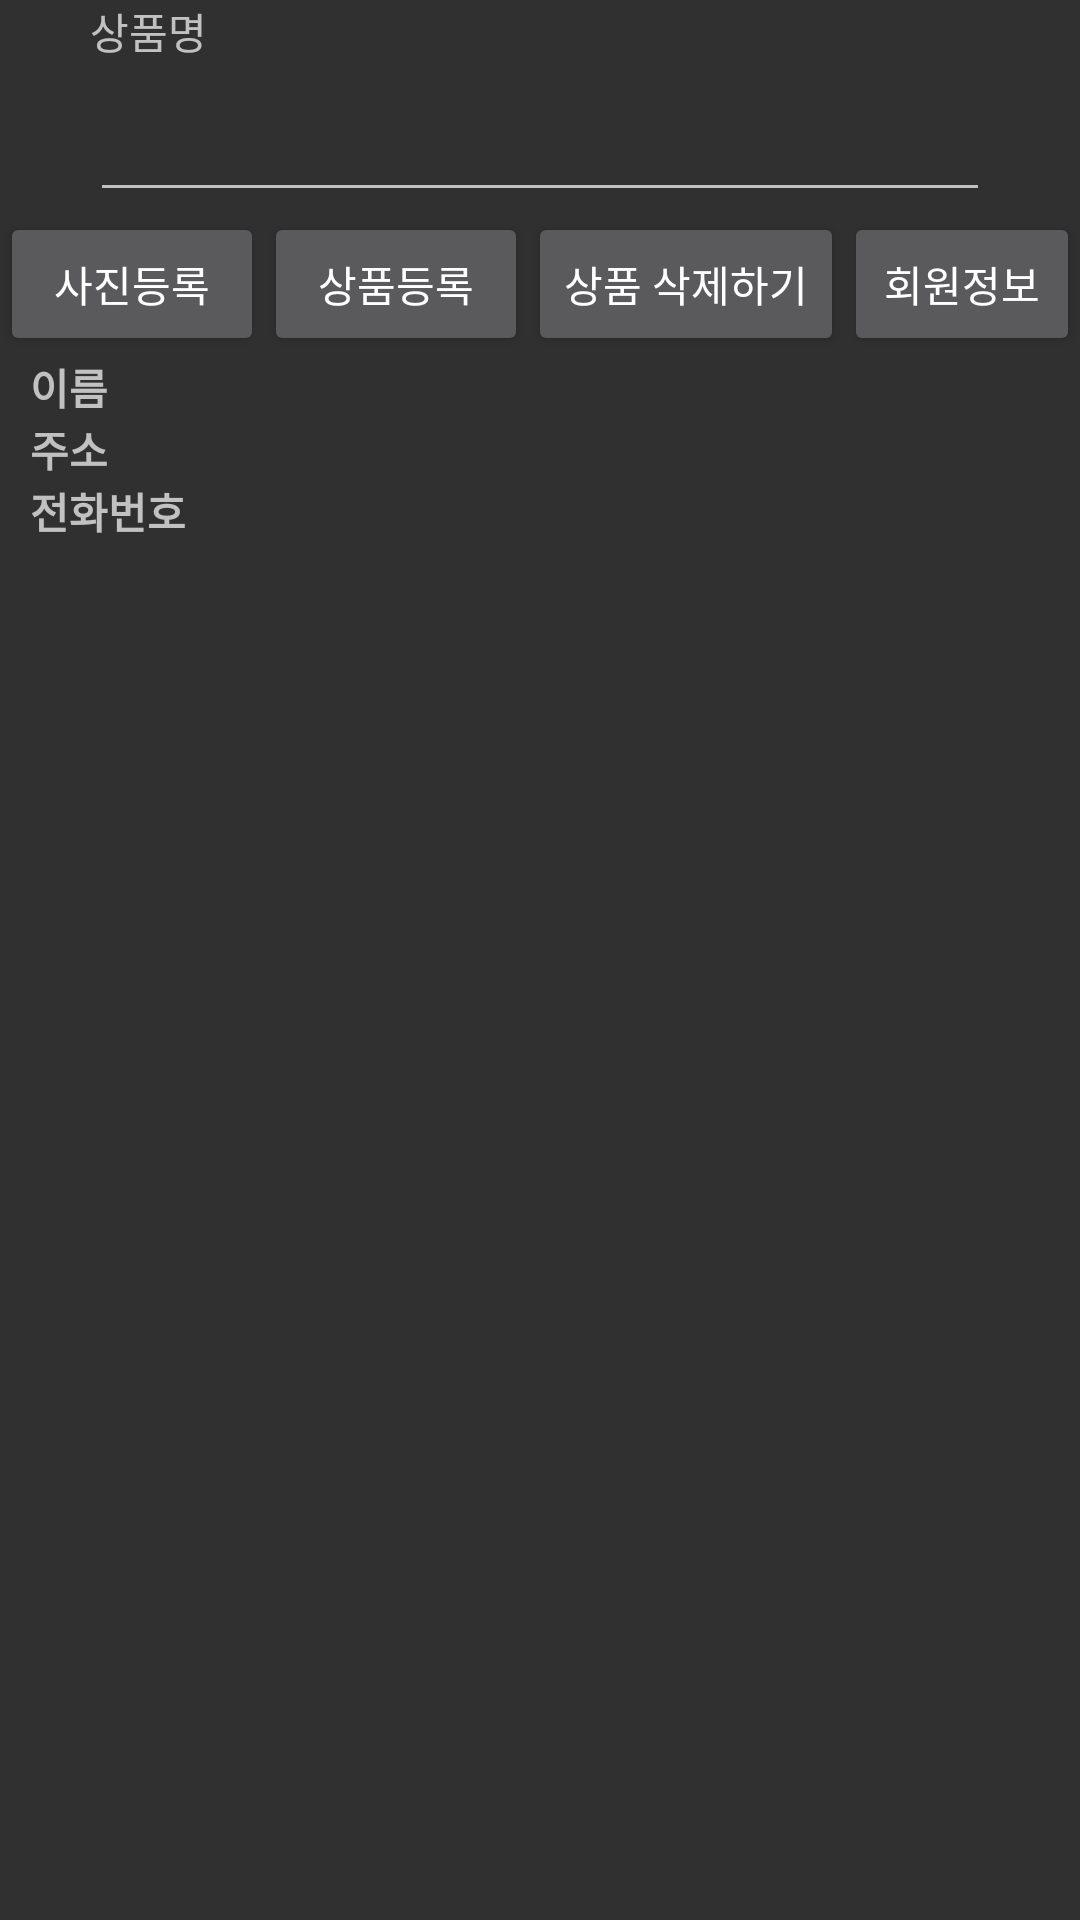

Produce the Android XML layout that renders to this screen, including the resource entries it uses.
<!-- AndroidManifest.xml: application theme Theme.AppCompat.NoActionBar -->
<!-- res/layout/activity_market.xml -->
<?xml version="1.0" encoding="utf-8"?>
<androidx.constraintlayout.widget.ConstraintLayout xmlns:android="http://schemas.android.com/apk/res/android"
    xmlns:app="http://schemas.android.com/apk/res-auto"
    xmlns:tools="http://schemas.android.com/tools"
    android:layout_width="match_parent"
    android:layout_height="match_parent"
    tools:context=".MarketActivity">
    <GridView
        android:numColumns="auto_fit"
        android:id="@+id/itemLV"
        android:orientation="horizontal"
        app:layout_constraintTop_toTopOf="parent"
        android:layout_width="match_parent"
        android:layout_height="wrap_content"/>
    <TextView
        android:layout_marginLeft="30dp"
        android:text="상품명"
        android:id="@+id/itemTV"
        app:layout_constraintLeft_toLeftOf="parent"
        app:layout_constraintTop_toBottomOf="@id/itemLV"
        android:layout_width="wrap_content"
        android:layout_height="wrap_content"/>
    <EditText
        android:id="@+id/itemET"
        app:layout_constraintTop_toBottomOf="@id/itemTV"
        app:layout_constraintLeft_toLeftOf="parent"
        app:layout_constraintRight_toRightOf="parent"
        android:layout_width="300dp"
        android:layout_height="50dp"/>
    <LinearLayout
        android:id="@+id/buttonLL"
        android:orientation="horizontal"
        app:layout_constraintTop_toBottomOf="@id/itemET"
        app:layout_constraintLeft_toLeftOf="parent"
        app:layout_constraintRight_toRightOf="parent"
        android:layout_width="wrap_content"
        android:layout_height="wrap_content">
        <Button
            android:id="@+id/getPhotoBT"
            android:text="사진등록"
            android:layout_width="wrap_content"
            android:layout_height="wrap_content"/>
        <Button
            android:id="@+id/itemUploadBT"
            android:text="상품등록"
            android:layout_width="wrap_content"
            android:layout_height="wrap_content"/>
        <Button
            android:id="@+id/deleteBT"
            android:text="상품 삭제하기"
            android:layout_width="wrap_content"
            android:layout_height="wrap_content"/>
        <Button
            android:id="@+id/informationBT"
            android:text="회원정보"
            android:layout_width="wrap_content"
            android:layout_height="wrap_content"/>
    </LinearLayout>
    <LinearLayout
        android:id="@+id/inforLL1"
        android:layout_marginLeft="10dp"
        android:orientation="horizontal"
        app:layout_constraintTop_toBottomOf="@+id/buttonLL"
        app:layout_constraintLeft_toLeftOf="parent"
        android:layout_width="wrap_content"
        android:layout_height="wrap_content">

        <TextView
            android:layout_width="wrap_content"
            android:layout_height="wrap_content"
            android:text="이름"
            android:textStyle="bold" />

        <TextView
            android:id="@+id/nameET"
            android:layout_width="wrap_content"
            android:layout_height="wrap_content"
            android:layout_marginLeft="5dp"
            android:text=""
            android:textStyle="normal" />
    </LinearLayout>
    <LinearLayout
        android:id="@+id/inforLL2"
        app:layout_constraintTop_toBottomOf="@+id/inforLL1"
        android:layout_marginLeft="10dp"
        android:orientation="horizontal"
        app:layout_constraintLeft_toLeftOf="parent"
        android:layout_width="wrap_content"
        android:layout_height="wrap_content">

        <TextView
            android:layout_width="wrap_content"
            android:layout_height="wrap_content"
            android:text="주소"
            android:textStyle="bold" />

        <TextView
            android:id="@+id/addressET"
            android:layout_width="wrap_content"
            android:layout_height="wrap_content"
            android:layout_marginLeft="5dp"
            android:text=""
            android:textStyle="normal" />
    </LinearLayout>
    <LinearLayout
        android:id="@+id/inforLL3"
        app:layout_constraintTop_toBottomOf="@+id/inforLL2"
        android:layout_marginLeft="10dp"
        android:orientation="horizontal"
        app:layout_constraintLeft_toLeftOf="parent"
        android:layout_width="wrap_content"
        android:layout_height="wrap_content">

        <TextView
            android:layout_width="wrap_content"
            android:layout_height="wrap_content"
            android:text="전화번호"
            android:textStyle="bold" />

        <TextView

            android:id="@+id/phoneNumberET"
            android:layout_width="wrap_content"
            android:layout_height="wrap_content"
            android:layout_marginLeft="5dp"
            android:text=""
            android:textStyle="normal" />
    </LinearLayout>
</androidx.constraintlayout.widget.ConstraintLayout>
<!-- resources referenced by this layout -->
<resources>

</resources>
